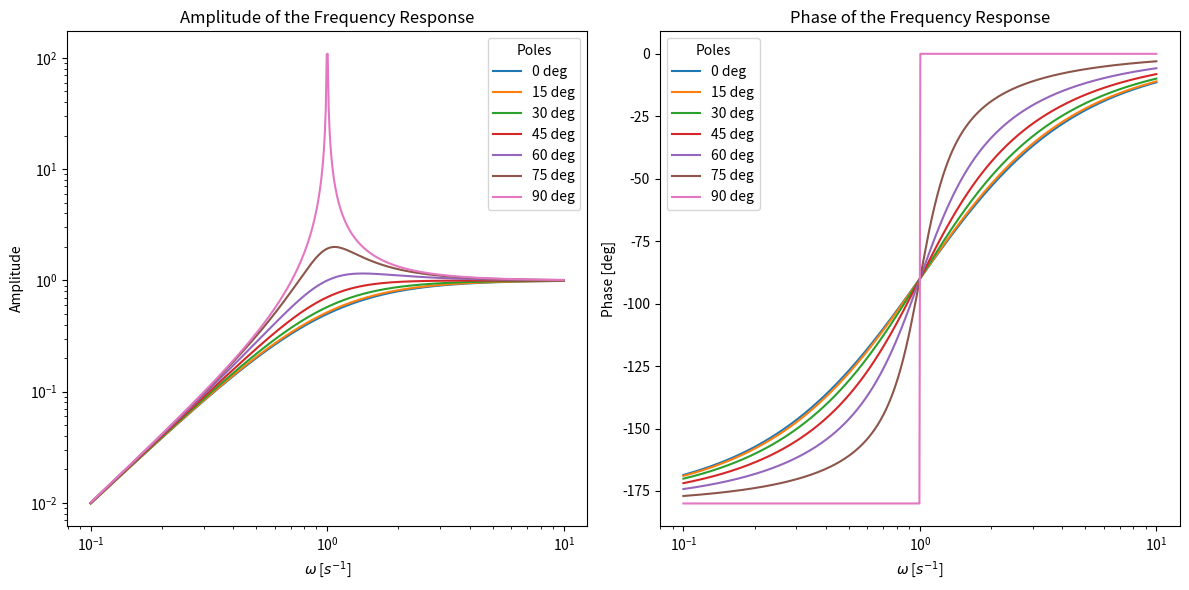

This figure's Python source:
import numpy as np
import matplotlib.pyplot as plt

def plot_frequency_response():
    w = np.logspace(-1, 1, 500)
    angles = np.linspace(0, np.pi/2, 7)
    zero1 = 0 + 0j
    zero2 = 0 + 0j

    fig, axs = plt.subplots(1, 2, figsize=(12, 6))
    for i in range(len(angles)):
        pole1 = 1 * np.exp(1j*angles[i])
        pole2 = 1 * np.exp(-1j*angles[i])

        F = (1j*w - zero1) * (1j*w - zero2) / ((1j*w-pole1) * (1j*w-pole2))

        axs[0].loglog(w, abs(F), label=f"{round(np.rad2deg(angles[i]))} deg")
        axs[1].semilogx(w, np.angle(F, deg=True), 
            label=f"{round(np.rad2deg(angles[i]))} deg"
        )

    axs[0].set_title("Amplitude of the Frequency Response")
    axs[0].set_xlabel("$\omega$ [$s^{-1}$]")
    axs[0].set_ylabel("Amplitude")
    axs[0].legend(title="Poles")

    axs[1].set_title("Phase of the Frequency Response")
    axs[1].set_xlabel("$\omega$ [$s^{-1}$]")
    axs[1].set_ylabel("Phase [deg]")
    axs[1].legend(title="Poles")

    plt.tight_layout()
    plt.show()

if __name__ == "__main__":
    plot_frequency_response()
